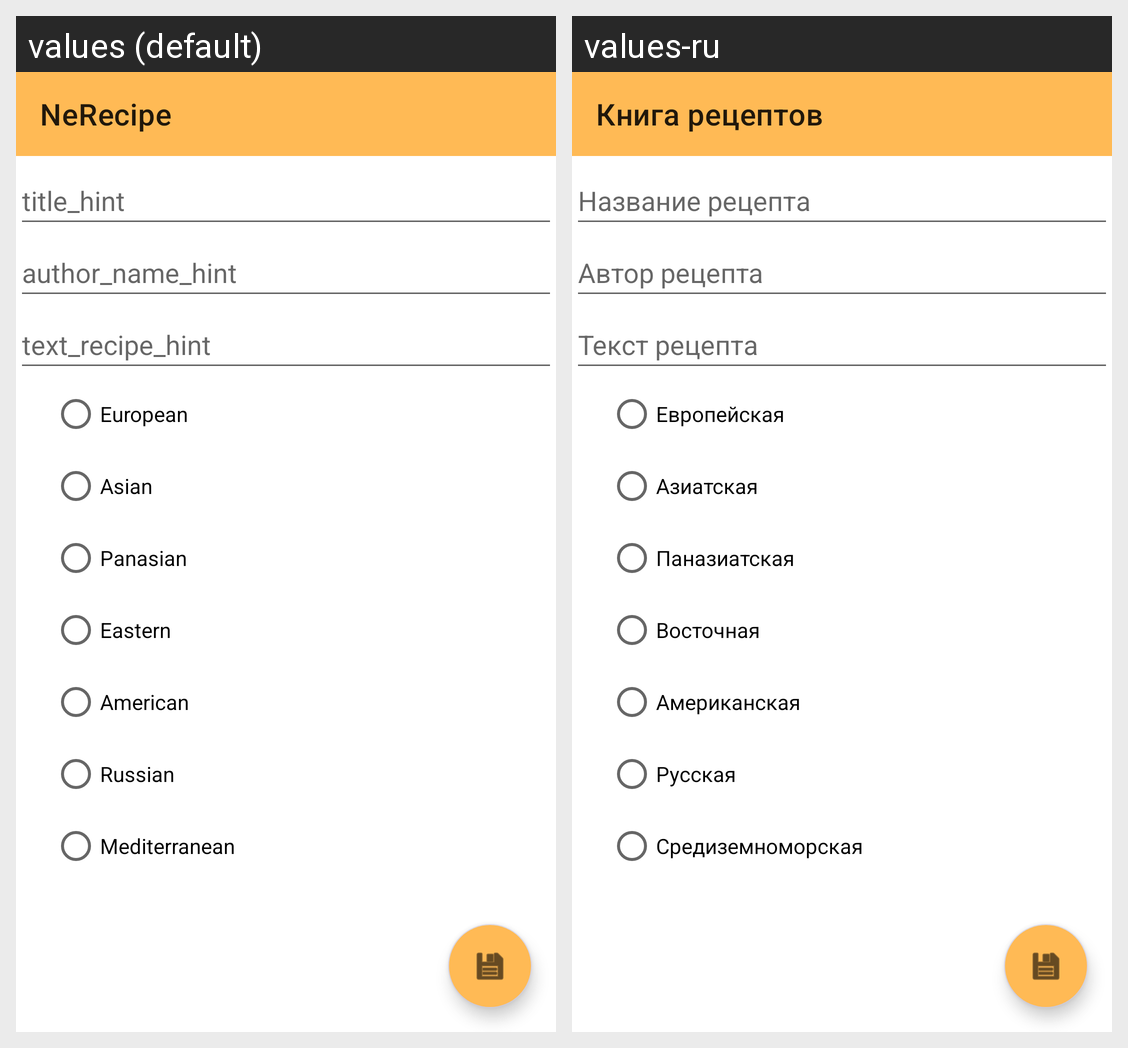

The same Android screen rendered under two of its app's locales, left to right. List the strings drawn on it with the default value and each locale's translation.
Android screen res/layout/fragment_update.xml rendered under 2 locales, left to right: values (default), values-ru. Device: Nexus 5 (rendered at 1080×1920; each locale shown at half size, 540×960, under a caption strip naming it); theme Theme.NeRecipe.
Strings drawn on this screen, with the default value and each locale's value (text and hints the layout hard-codes, and strings that could not be matched under every locale, appear in the picture but are not listed):

app_name
  values: NeRecipe
  values-ru: Книга рецептов

title_hint
  values: title_hint
  values-ru: Название рецепта

author_name_hint
  values: author_name_hint
  values-ru: Автор рецепта

text_recipe_hint
  values: text_recipe_hint
  values-ru: Текст рецепта

european_type
  values: European
  values-ru: Европейская

asian_type
  values: Asian
  values-ru: Азиатская

panasian_type
  values: Panasian
  values-ru: Паназиатская

eastern_type
  values: Eastern
  values-ru: Восточная

american_type
  values: American
  values-ru: Американская

russian_type
  values: Russian
  values-ru: Русская

mediterranean_type
  values: Mediterranean
  values-ru: Средиземноморская
